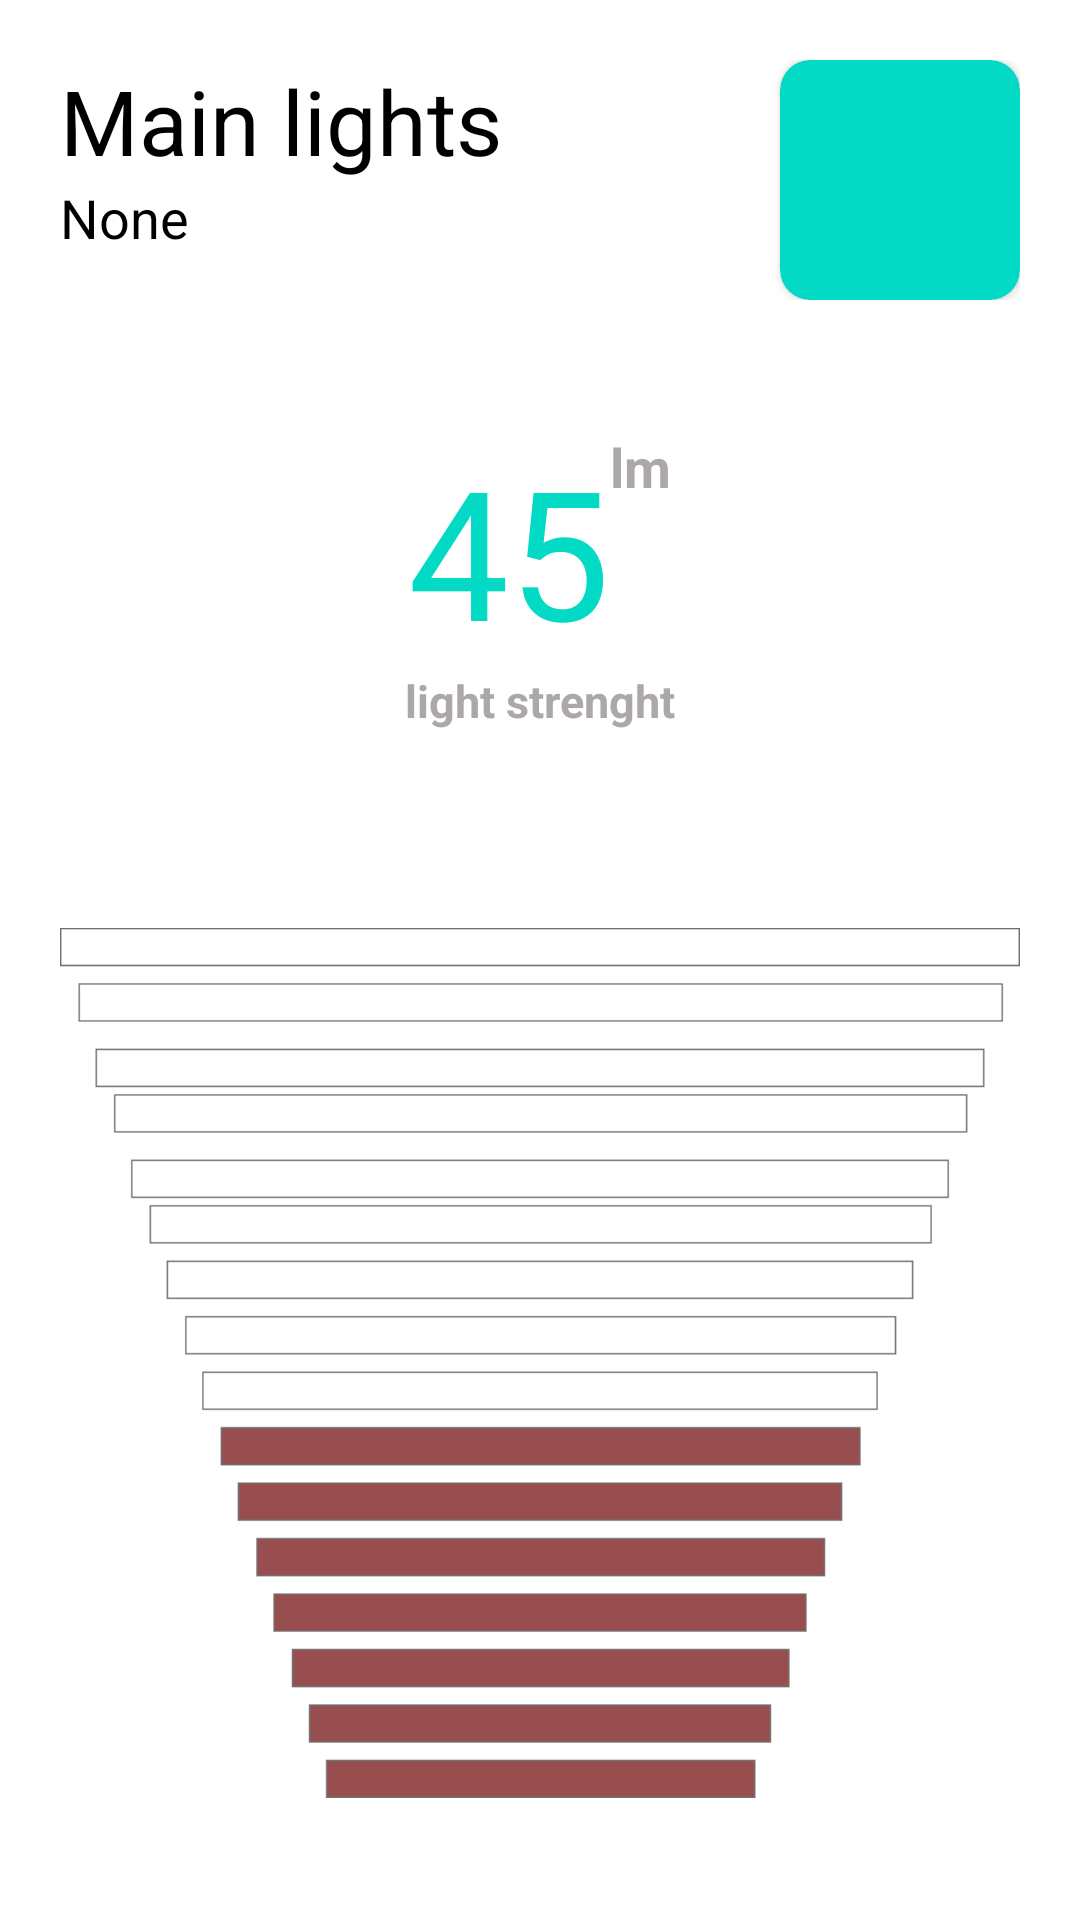

The Android layout XML behind this screen, and the referenced resources:
<!-- AndroidManifest.xml: application theme Theme.Finish2 -->
<!-- res/layout/fragment_light.xml -->
<?xml version="1.0" encoding="utf-8"?>
<FrameLayout xmlns:android="http://schemas.android.com/apk/res/android"
    xmlns:tools="http://schemas.android.com/tools"
    android:layout_width="match_parent"
    android:layout_height="match_parent"
    xmlns:app="http://schemas.android.com/apk/res-auto"
    tools:context=".Fragments.LightFragment">

    <LinearLayout
        android:padding="20dp"
        android:layout_width="match_parent"
        android:layout_height="match_parent"
        android:orientation="vertical">
        <LinearLayout
            android:layout_width="match_parent"
            android:layout_height="wrap_content"
            android:orientation="horizontal"
            android:layout_weight="2.8">
            <LinearLayout
                android:layout_width="match_parent"
                android:layout_height="match_parent"
                android:orientation="vertical"
                android:layout_weight="1">
                <TextView
                    android:layout_width="match_parent"
                    android:layout_height="wrap_content"
                    android:text="Main lights"
                    android:textSize="30dp"
                    android:textColor="@color/black"/>
                <TextView
                    android:id="@+id/tvRoomName"
                    android:layout_width="match_parent"
                    android:layout_height="wrap_content"
                    android:text="None"
                    android:textSize="18dp"
                    android:textColor="@color/black"/>

            </LinearLayout>
            <LinearLayout
                android:layout_width="match_parent"
                android:layout_height="wrap_content"
                android:orientation="vertical"
                android:layout_weight="1">
                <androidx.cardview.widget.CardView
                    app:cardCornerRadius="10dp"
                    android:layout_gravity="right"
                    app:cardBackgroundColor="@color/special"
                    android:layout_width="80dp"
                    android:layout_height="80dp">
                    <ImageView
                        android:layout_gravity="center"
                        android:layout_width="40dp"
                        android:layout_height="40dp"
                        android:src="@drawable/power"/>
                </androidx.cardview.widget.CardView>
            </LinearLayout>
        </LinearLayout>
        <LinearLayout
            android:layout_width="match_parent"
            android:layout_height="wrap_content"
            android:orientation="vertical"
            android:layout_weight="2.6">
            <LinearLayout
                android:gravity="top|center"
                android:orientation="horizontal"
                android:layout_width="match_parent"
                android:layout_height="wrap_content">
                <TextView
                    android:layout_width="wrap_content"
                    android:layout_height="wrap_content"
                    android:text="45"
                    android:textSize="60dp"
                    android:textColor="@color/special"/>
                <TextView
                    android:layout_width="wrap_content"
                    android:layout_height="match_parent"
                    android:text="lm"
                    android:textSize="18dp"
                    android:textColor="@color/gray"
                    android:textStyle="bold"/>
            </LinearLayout>
            <LinearLayout
                android:gravity="top|center"
                android:orientation="horizontal"
                android:layout_width="match_parent"
                android:layout_height="wrap_content">
                <TextView
                    android:layout_width="wrap_content"
                    android:layout_height="wrap_content"
                    android:text="light strenght"
                    android:textColor="@color/gray"
                    android:textStyle="bold"
                    android:textSize="15dp"/>
            </LinearLayout>
        </LinearLayout>
        <LinearLayout
            android:layout_marginTop="20dp"
            android:gravity="top"
            android:layout_width="match_parent"
            android:layout_height="wrap_content"
            android:orientation="vertical"
            android:layout_weight="1">
            <ImageView
                android:layout_width="wrap_content"
                android:layout_height="300dp"
                android:src="@drawable/light_value"/>
        </LinearLayout>

    </LinearLayout>

</FrameLayout>
<!-- resources referenced by this layout -->
<resources>
  <color name="black">#FF000000</color>
  <color name="gray">#ACA8A8</color>
  <color name="special">#FF03DAC5</color>
  <!-- drawable light_value: png bitmap (drawable-v24, 12263 bytes) -->
  <style name="Theme.Finish2" parent="Theme.MaterialComponents.DayNight.DarkActionBar">
          
          <item name="colorPrimary">@color/purple_500</item>
          <item name="colorPrimaryVariant">@color/purple_700</item>
          <item name="colorOnPrimary">@color/white</item>
          
          <item name="colorSecondary">@color/teal_200</item>
          <item name="colorSecondaryVariant">@color/teal_700</item>
          <item name="colorOnSecondary">@color/black</item>
          
          <item name="android:statusBarColor" tools:targetApi="l">?attr/colorPrimaryVariant</item>
          
      </style>
  <color name="purple_500">#FF6200EE</color>
  <color name="purple_700">#FF3700B3</color>
  <color name="white">#FFFFFFFF</color>
  <color name="teal_200">#FF03DAC5</color>
  <color name="teal_700">#FF018786</color>
</resources>
